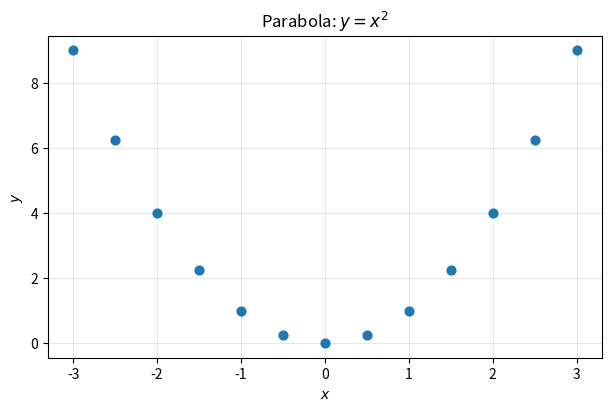

This figure's Python source: (Note: this script raises an exception after producing the figure.)
"""Generate a reference figure with known samples of y = x**2."""

from pathlib import Path

import matplotlib

matplotlib.use("Agg")

import matplotlib.pyplot as plt
import numpy as np


def main() -> None:
    x = np.linspace(-3.0, 3.0, 13)
    y = x**2

    fig, ax = plt.subplots(figsize=(6, 4), layout="constrained")
    ax.scatter(x, y, s=40)
    ax.set(xlabel="$x$", ylabel="$y$", title=r"Parabola: $y = x^2$")
    ax.grid(alpha=0.3)
    ax.set_axisbelow(True)

    output_path = Path(__file__).with_suffix(".png")
    fig.savefig(output_path, dpi=150)
    plt.close(fig)
    print(f"Saved figure to {output_path}")


if __name__ == "__main__":
    main()
